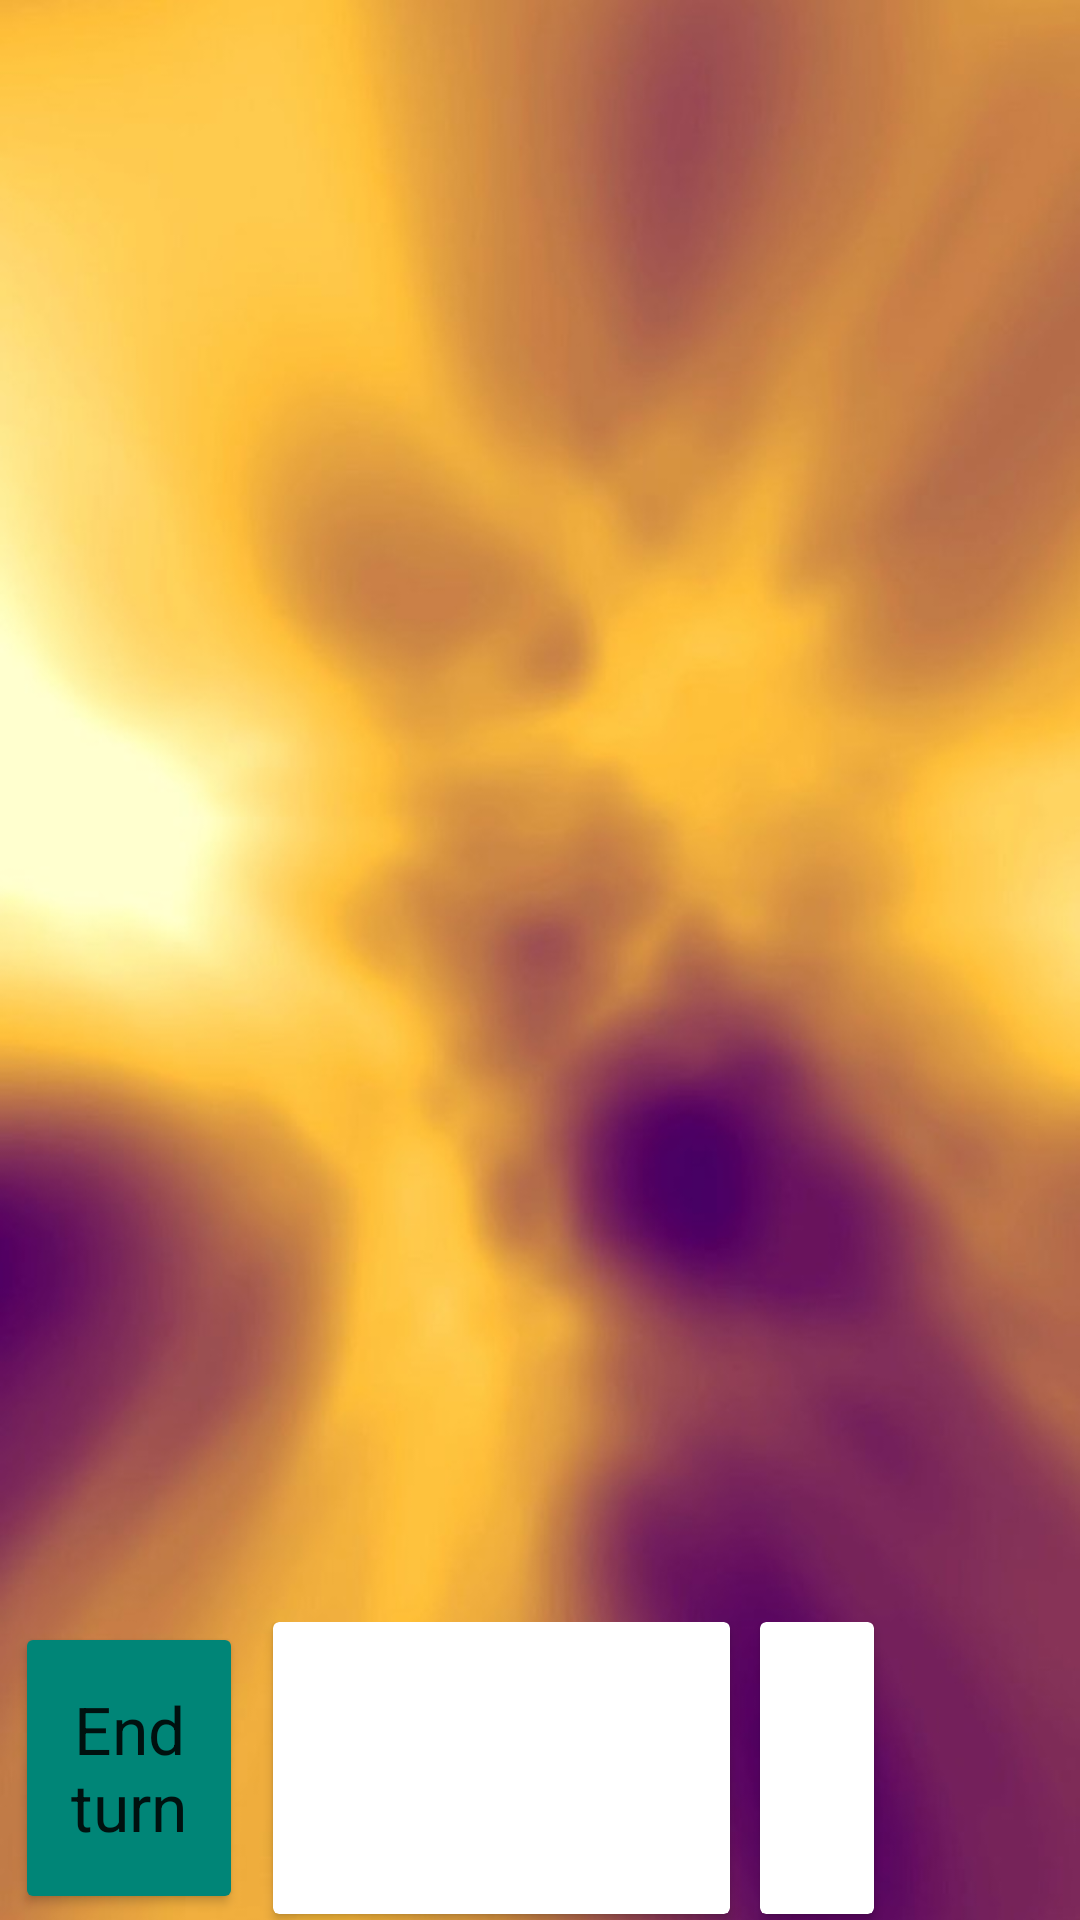

Here is an Android app screen rendered from its layout file. Give the layout XML and the strings, colors and styles it references.
<!-- AndroidManifest.xml: activity theme MyTheme.NoActionBar -->
<!-- res/layout/activity_gameplay_cooperative.xml -->
<?xml version="1.0" encoding="utf-8"?>
<android.support.constraint.ConstraintLayout xmlns:android="http://schemas.android.com/apk/res/android"
    xmlns:app="http://schemas.android.com/apk/res-auto"
    xmlns:tools="http://schemas.android.com/tools"
    android:layout_width="match_parent"
    android:layout_height="match_parent"
    tools:context="sk.upjs.vma.kryciemena.activities.GameplayCooperativeActivity"
    android:background="@drawable/yellow_purple_background">


    <LinearLayout
        android:layout_width="match_parent"
        android:layout_height="match_parent"
        android:orientation="vertical"
        app:layout_constraintBottom_toBottomOf="parent"
        app:layout_constraintEnd_toEndOf="parent"
        app:layout_constraintStart_toStartOf="parent"
        app:layout_constraintTop_toTopOf="parent"
        >

        <GridView
            android:id="@+id/cooperativeCardsGridView"
            android:layout_width="match_parent"
            android:layout_height="0dp"

            android:horizontalSpacing="2dp"
            android:verticalSpacing="2dp"
            android:columnWidth="20dp"
            android:gravity="center"
            android:numColumns="5"
            android:stretchMode="columnWidth"
            android:layout_weight="6"
            />

        <LinearLayout
            android:layout_width="match_parent"
            android:layout_height="0dp"
            android:orientation="horizontal"
            android:layout_weight="1.1">

            <Button
                android:id="@+id/cooperativeEndTurnButton"
                android:layout_width="0dp"
                android:layout_height="match_parent"

                android:layout_marginStart="5dp"
                android:layout_marginEnd="5dp"
                android:layout_marginBottom="2dp"
                android:gravity="center"
                android:layout_weight="1"
                android:text="@string/end_turn"
                android:textAlignment="center"
                android:onClick="cooperativeEndTurnButtonOnClick"

                style="@style/Widget.AppCompat.Button.Colored"
                android:textAppearance="@style/Base.TextAppearance.AppCompat.Large"/>

            <android.support.v7.widget.CardView
                xmlns:android="http://schemas.android.com/apk/res/android"
                xmlns:card="http://schemas.android.com/apk/res-auto"

                android:layout_width="0dp"
                android:layout_height="match_parent"

                android:layout_marginStart="5dp"
                android:layout_marginEnd="5dp"
                android:layout_marginBottom="2dp"

                android:layout_weight="2"
                >

                <TextView
                    android:id="@+id/cooperativeIndiciaTextView"
                    android:layout_width="match_parent"
                    android:layout_height="match_parent"

                    android:gravity="center"
                    android:textAlignment="center"
                    android:textAppearance="@style/Base.TextAppearance.AppCompat.Large"/>

            </android.support.v7.widget.CardView>

            <android.support.v7.widget.CardView
                xmlns:android="http://schemas.android.com/apk/res/android"
                xmlns:card="http://schemas.android.com/apk/res-auto"

                android:layout_width="0dp"
                android:layout_height="match_parent"

                android:layout_marginStart="5dp"
                android:layout_marginEnd="5dp"
                android:layout_marginBottom="2dp"

                android:layout_weight="0.5"
                >

                <TextView
                    android:id="@+id/cooperativeWordCountTextView"
                    android:layout_width="match_parent"
                    android:layout_height="match_parent"

                    android:gravity="center"
                    android:textAlignment="center"
                    android:textAppearance="@style/Base.TextAppearance.AppCompat.Large"
                    />

            </android.support.v7.widget.CardView>

            <TextView
                android:id="@+id/countdownTimer"
                android:layout_width="0dp"
                android:layout_height="match_parent"

                android:layout_marginStart="5dp"
                android:layout_marginEnd="5dp"
                android:layout_marginBottom="2dp"
                android:gravity="center"
                android:layout_weight="0.7"
                android:textAppearance="@style/Base.TextAppearance.AppCompat.Large"
                android:textAlignment="center"

                android:onClick="timerOnClick"/>


        </LinearLayout>
    </LinearLayout>
</android.support.constraint.ConstraintLayout>
<!-- resources referenced by this layout -->
<resources>
  <!-- drawable yellow_purple_background: jpg bitmap (drawable, 73218 bytes) -->
  <string name="end_turn">End turn</string>
  <style name="MyTheme.NoActionBar">
          
          <item name="windowActionBar">false</item>
          <item name="windowNoTitle">true</item>
      </style>
</resources>
